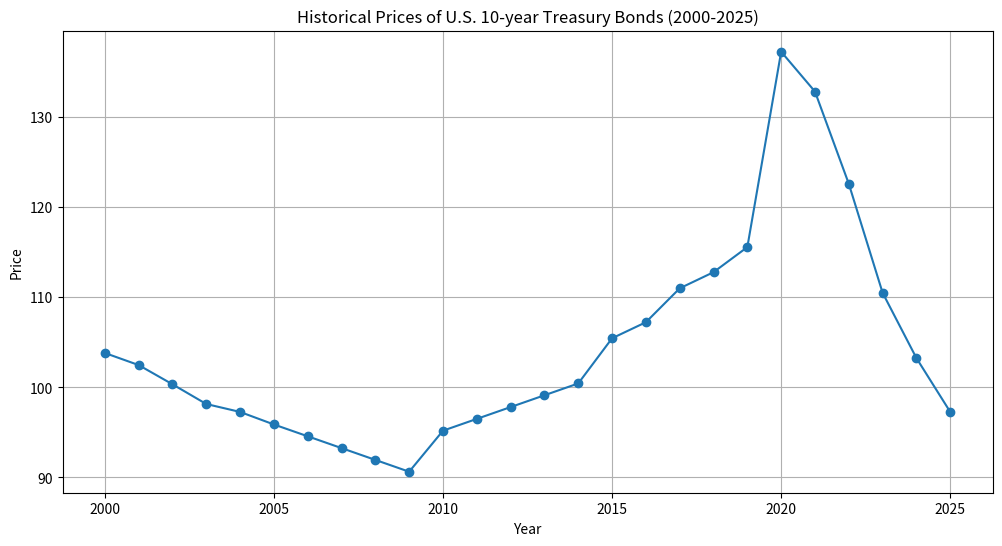

Generate this figure with matplotlib:
import pandas as pd
import matplotlib.pyplot as plt

# Hypothetical price data for U.S. 10-year Treasury bonds from 2000 to 2025
price_data = {
    'Year': [2000, 2001, 2002, 2003, 2004, 2005, 2006, 2007, 2008, 2009,
             2010, 2011, 2012, 2013, 2014, 2015, 2016, 2017, 2018, 2019,
             2020, 2021, 2022, 2023, 2024, 2025],
    'Price': [103.81, 102.47, 100.34, 98.15, 97.27, 95.88, 94.57, 93.26,
              91.95, 90.64, 95.19, 96.50, 97.81, 99.12, 100.43, 105.44,
              107.22, 110.98, 112.77, 115.55, 137.22, 132.80, 122.57,
              110.48, 103.24, 97.27]
}

# Create DataFrame
price_df = pd.DataFrame(price_data)

# Plotting Price over time
plt.figure(figsize=(12, 6))
plt.plot(price_df['Year'], price_df['Price'], color='tab:blue', marker='o')
plt.xlabel('Year')
plt.ylabel('Price')
plt.title('Historical Prices of U.S. 10-year Treasury Bonds (2000-2025)')
plt.grid(True)

# Display the plot
plt.show()

